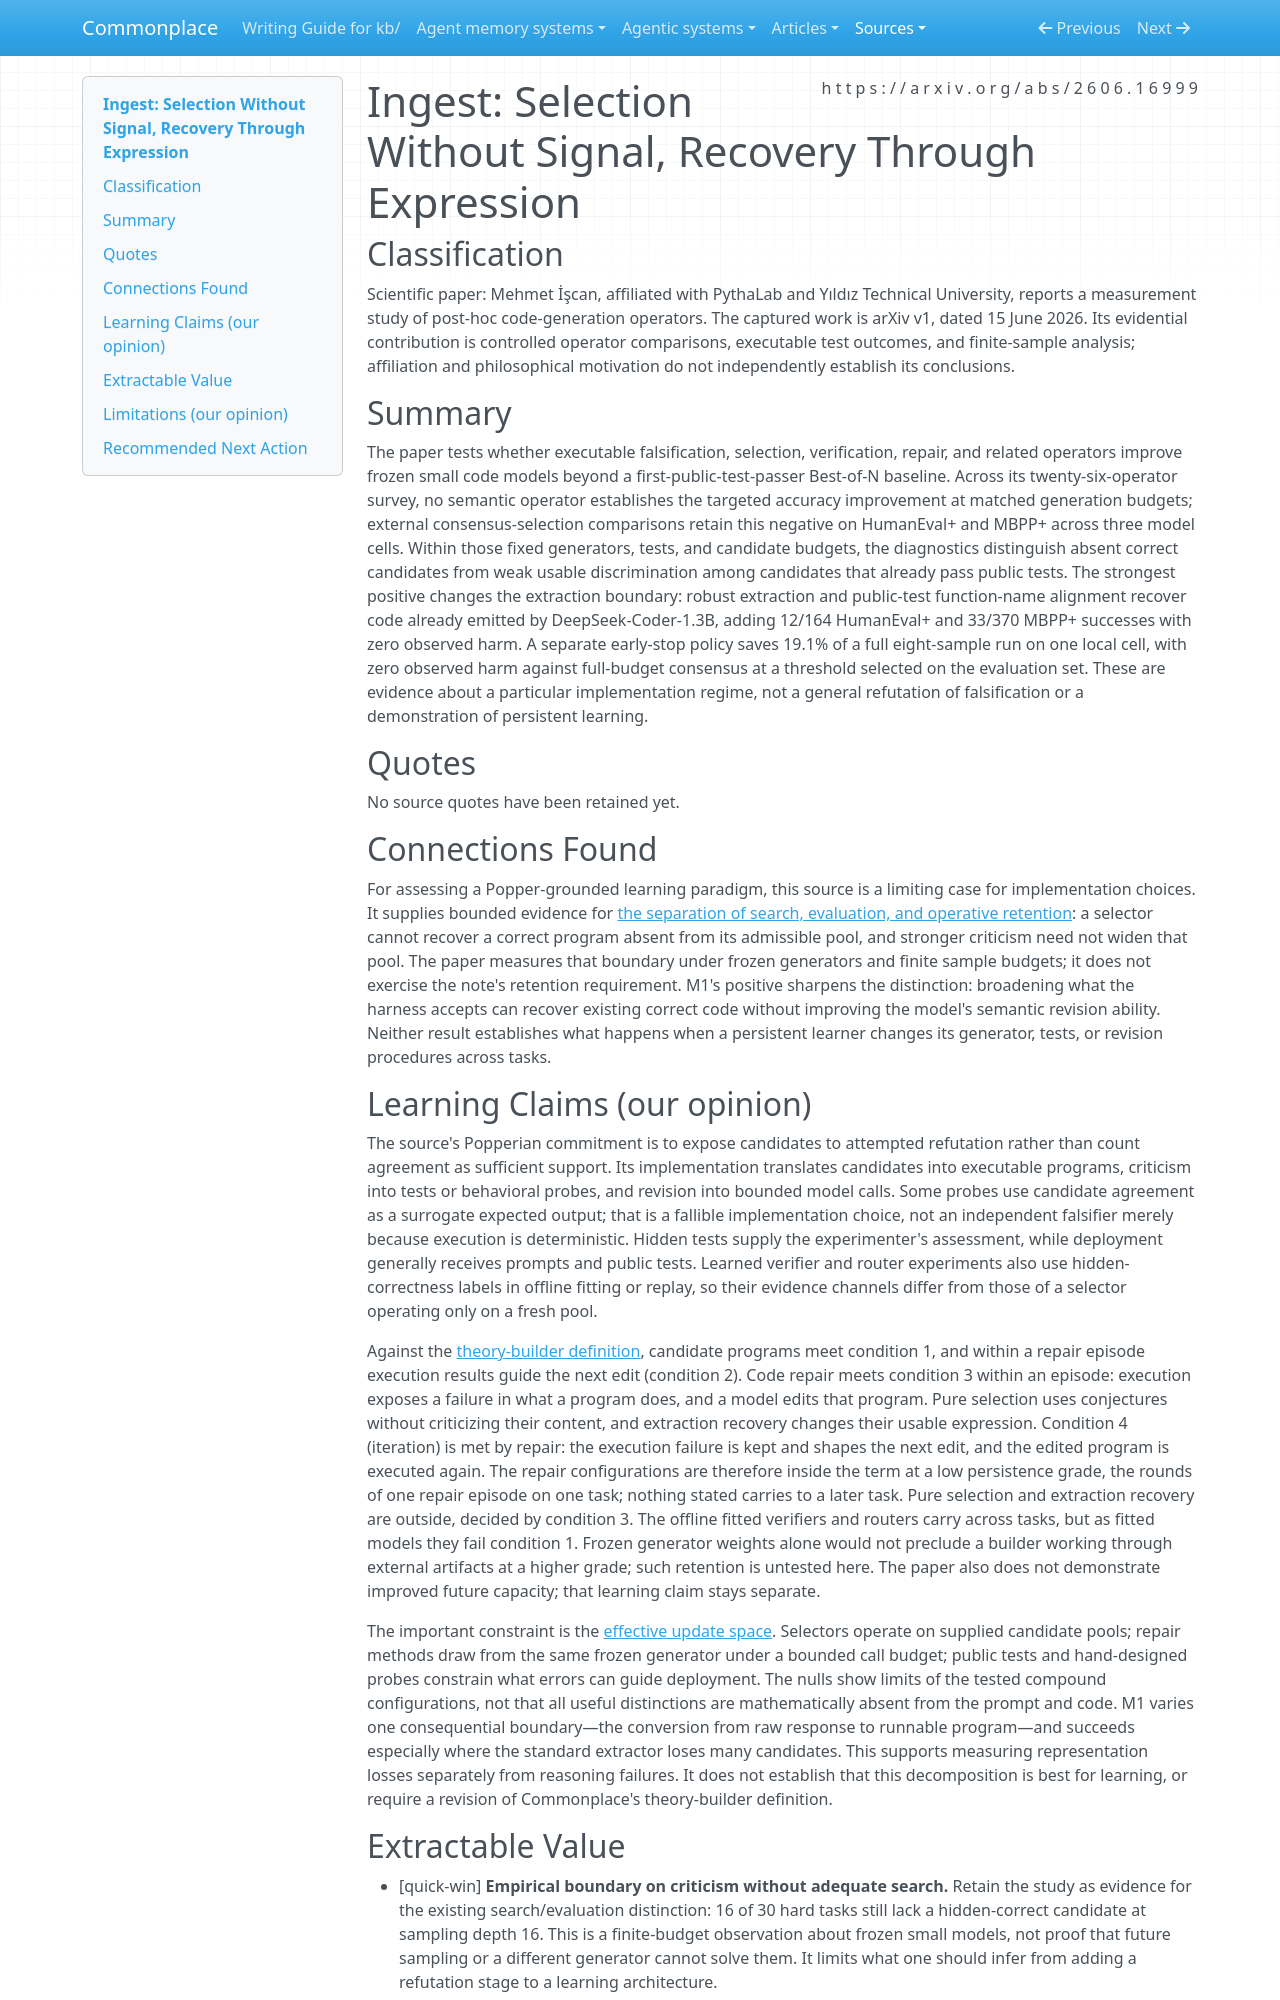

repository: zby/commonplace · page: sources/selection-without-signal-recovery-through-expression.ingest/index.html · generator: mkdocs

---
description: "Frozen small-model falsification operators show limited selection gains; extraction recovery supplies a bounded positive and separates search coverage from criticism."
type: types/ingest-report.md
source: https://arxiv.org/abs/2606.16999
captured: "2026-09-19"
ingested: "2026-09-19"
capture: pdftotext
capture_scope: full-source
genre: scientific-paper
snapshot_sha256: cec54a6e885b2f72fc3abc9ffc0469dc5765648f03642dc5f10ef2d666e9b1a2
occasion: "Assess 2026 computational implementations and evaluations of conjecture, criticism, revision, and persistence for a learning paradigm grounded directly in Popper; distinguish epistemic commitments, implementation choices, and demonstrated effects."
domains: [learning-theory, code-generation, falsification, evaluation]
learning_claims: true
---

# Ingest: Selection Without Signal, Recovery Through Expression

## Classification

Scientific paper: Mehmet İşcan, affiliated with PythaLab and Yıldız Technical University, reports a measurement study of post-hoc code-generation operators. The captured work is arXiv v1, dated 15 June 2026. Its evidential contribution is controlled operator comparisons, executable test outcomes, and finite-sample analysis; affiliation and philosophical motivation do not independently establish its conclusions.

## Summary

The paper tests whether executable falsification, selection, verification, repair, and related operators improve frozen small code models beyond a first-public-test-passer Best-of-N baseline. Across its twenty-six-operator survey, no semantic operator establishes the targeted accuracy improvement at matched generation budgets; external consensus-selection comparisons retain this negative on HumanEval+ and MBPP+ across three model cells. Within those fixed generators, tests, and candidate budgets, the diagnostics distinguish absent correct candidates from weak usable discrimination among candidates that already pass public tests. The strongest positive changes the extraction boundary: robust extraction and public-test function-name alignment recover code already emitted by DeepSeek-Coder-1.3B, adding 12/164 HumanEval+ and 33/370 MBPP+ successes with zero observed harm. A separate early-stop policy saves 19.1% of a full eight-sample run on one local cell, with zero observed harm against full-budget consensus at a threshold selected on the evaluation set. These are evidence about a particular implementation regime, not a general refutation of falsification or a demonstration of persistent learning.

## Quotes

No source quotes have been retained yet.

## Connections Found

For assessing a Popper-grounded learning paradigm, this source is a limiting case for implementation choices. It supplies bounded evidence for [the separation of search, evaluation, and operative retention](../theory/a-proposal-selection-loop-requires-search-evaluation-and-retention.md): a selector cannot recover a correct program absent from its admissible pool, and stronger criticism need not widen that pool. The paper measures that boundary under frozen generators and finite sample budgets; it does not exercise the note's retention requirement. M1's positive sharpens the distinction: broadening what the harness accepts can recover existing correct code without improving the model's semantic revision ability. Neither result establishes what happens when a persistent learner changes its generator, tests, or revision procedures across tasks.

## Learning Claims (our opinion)

The source's Popperian commitment is to expose candidates to attempted refutation rather than count agreement as sufficient support. Its implementation translates candidates into executable programs, criticism into tests or behavioral probes, and revision into bounded model calls. Some probes use candidate agreement as a surrogate expected output; that is a fallible implementation choice, not an independent falsifier merely because execution is deterministic. Hidden tests supply the experimenter's assessment, while deployment generally receives prompts and public tests. Learned verifier and router experiments also use hidden-correctness labels in offline fitting or replay, so their evidence channels differ from those of a selector operating only on a fresh pool.

Against the [theory-builder definition](../theory/definitions/theory-builder.md), candidate programs meet condition 1, and within a repair episode execution results guide the next edit (condition 2). Code repair meets condition 3 within an episode: execution exposes a failure in what a program does, and a model edits that program. Pure selection uses conjectures without criticizing their content, and extraction recovery changes their usable expression. Condition 4 (iteration) is met by repair: the execution failure is kept and shapes the next edit, and the edited program is executed again. The repair configurations are therefore inside the term at a low persistence grade, the rounds of one repair episode on one task; nothing stated carries to a later task. Pure selection and extraction recovery are outside, decided by condition 3. The offline fitted verifiers and routers carry across tasks, but as fitted models they fail condition 1. Frozen generator weights alone would not preclude a builder working through external artifacts at a higher grade; such retention is untested here. The paper also does not demonstrate improved future capacity; that learning claim stays separate.

The important constraint is the [effective update space](../theory/learning-inside-a-fixed-decomposition-inherits-its-mistakes.md). Selectors operate on supplied candidate pools; repair methods draw from the same frozen generator under a bounded call budget; public tests and hand-designed probes constrain what errors can guide deployment. The nulls show limits of the tested compound configurations, not that all useful distinctions are mathematically absent from the prompt and code. M1 varies one consequential boundary—the conversion from raw response to runnable program—and succeeds especially where the standard extractor loses many candidates. This supports measuring representation losses separately from reasoning failures. It does not establish that this decomposition is best for learning, or require a revision of Commonplace's theory-builder definition.
